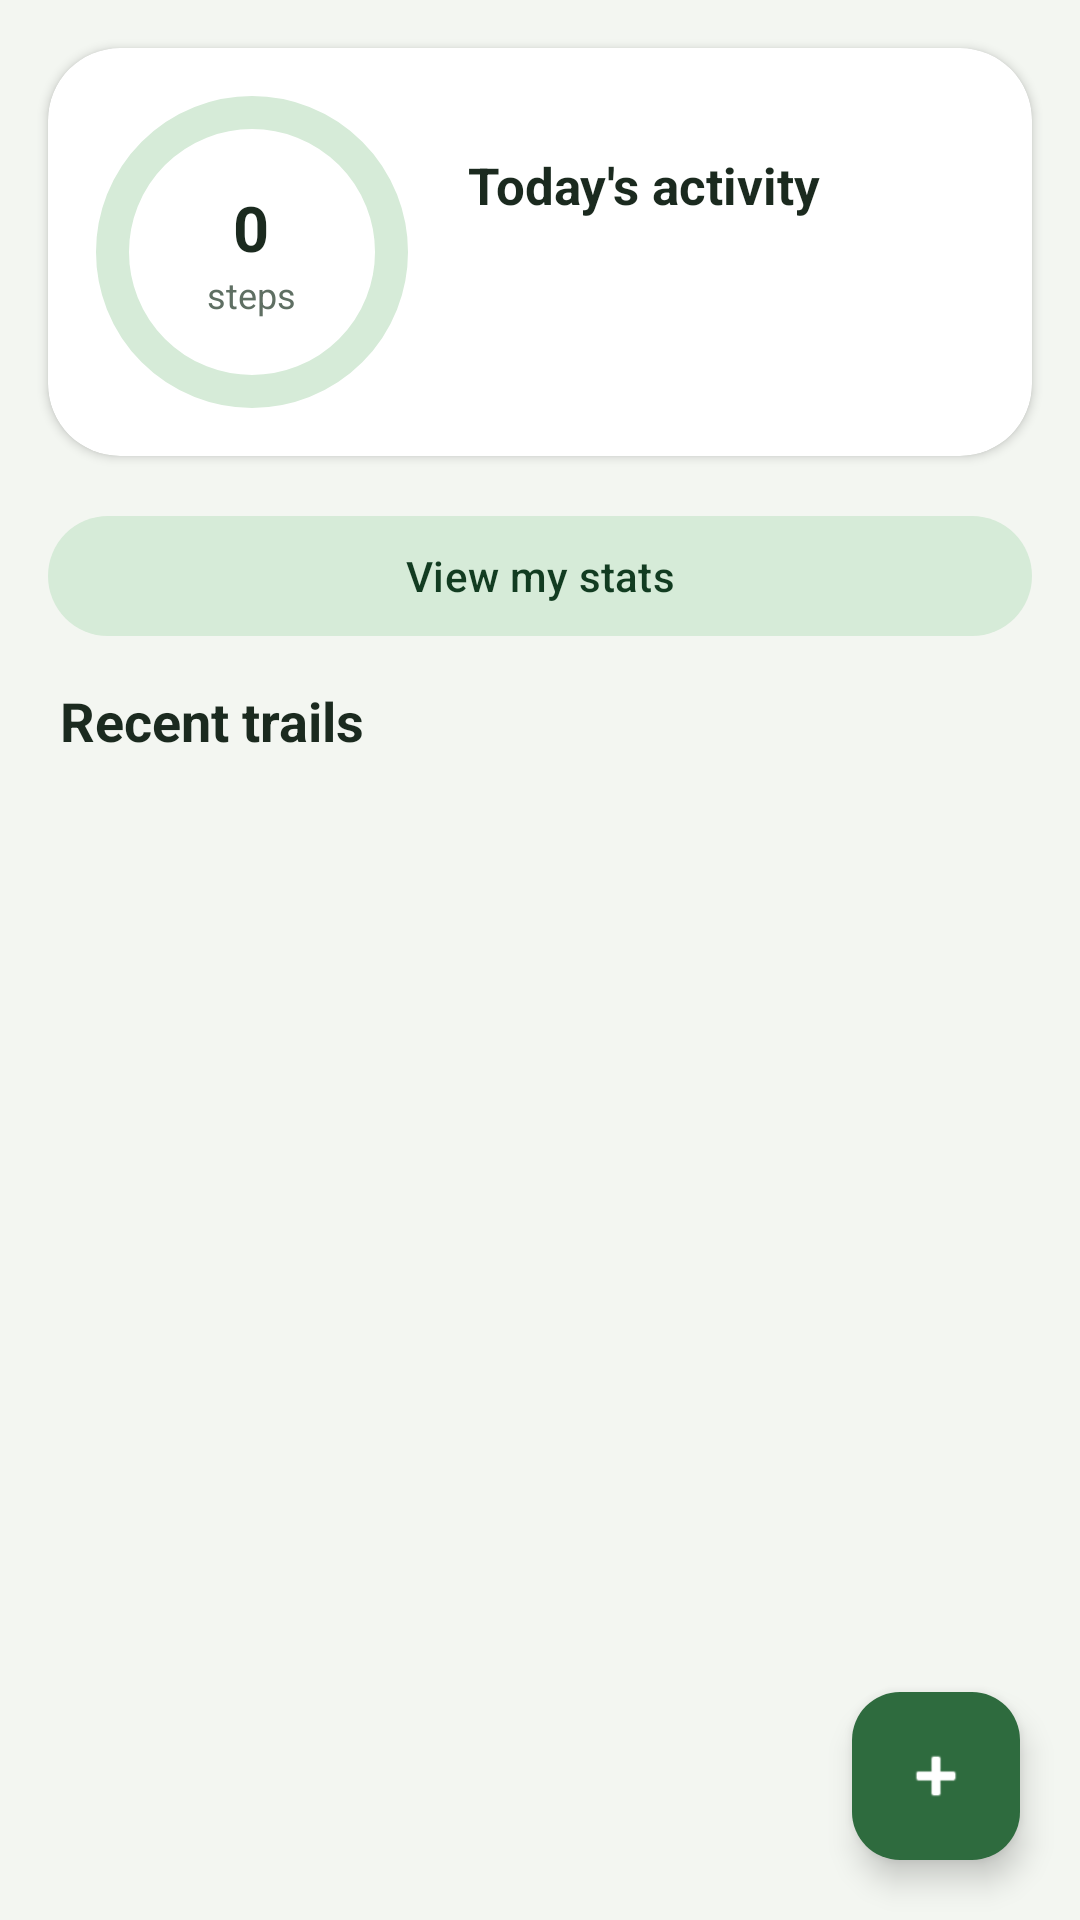

Write the Android layout XML for this screen, with the resource values it uses.
<!-- AndroidManifest.xml: application theme Theme.TrailMate -->
<!-- res/layout/fragment_hike_list.xml -->
<?xml version="1.0" encoding="utf-8"?>

<androidx.constraintlayout.widget.ConstraintLayout
    xmlns:android="http://schemas.android.com/apk/res/android"
    xmlns:app="http://schemas.android.com/apk/res-auto"
    android:layout_width="match_parent"
    android:layout_height="match_parent"
    android:background="@color/surface_bg">

    <androidx.core.widget.NestedScrollView
        android:layout_width="0dp"
        android:layout_height="0dp"
        android:clipToPadding="false"
        app:layout_constraintBottom_toBottomOf="parent"
        app:layout_constraintEnd_toEndOf="parent"
        app:layout_constraintStart_toStartOf="parent"
        app:layout_constraintTop_toTopOf="parent">

        <LinearLayout
            android:layout_width="match_parent"
            android:layout_height="wrap_content"
            android:orientation="vertical"
            android:paddingBottom="88dp">

            <com.google.android.material.card.MaterialCardView
                android:id="@+id/cardSteps"
                style="@style/Widget.Material3.CardView.Elevated"
                android:layout_width="match_parent"
                android:layout_height="wrap_content"
                android:layout_margin="16dp"
                app:cardBackgroundColor="@color/card_bg"
                app:cardCornerRadius="24dp"
                app:cardElevation="2dp">

                <LinearLayout
                    android:layout_width="match_parent"
                    android:layout_height="wrap_content"
                    android:gravity="center_vertical"
                    android:orientation="horizontal"
                    android:padding="16dp">

                    <FrameLayout
                        android:layout_width="104dp"
                        android:layout_height="104dp">

                        <com.google.android.material.progressindicator.CircularProgressIndicator
                            android:id="@+id/progressSteps"
                            android:layout_width="wrap_content"
                            android:layout_height="wrap_content"
                            android:layout_gravity="center"
                            android:indeterminate="false"
                            android:progress="0"
                            app:indicatorColor="@color/trail_green"
                            app:indicatorSize="104dp"
                            app:trackColor="@color/trail_green_light"
                            app:trackCornerRadius="6dp"
                            app:trackThickness="11dp"/>

                        <LinearLayout
                            android:layout_width="wrap_content"
                            android:layout_height="wrap_content"
                            android:layout_gravity="center"
                            android:gravity="center"
                            android:orientation="vertical">
                            <TextView
                                android:id="@+id/tvSteps"
                                android:layout_width="wrap_content"
                                android:layout_height="wrap_content"
                                android:text="0"
                                android:textColor="@color/text_primary"
                                android:textSize="21sp"
                                android:textStyle="bold"/>
                            <TextView
                                android:layout_width="wrap_content"
                                android:layout_height="wrap_content"
                                android:text="steps"
                                android:textColor="@color/text_secondary"
                                android:textSize="12sp"/>
                        </LinearLayout>
                    </FrameLayout>

                    <LinearLayout
                        android:layout_width="0dp"
                        android:layout_height="wrap_content"
                        android:layout_marginStart="20dp"
                        android:layout_weight="1"
                        android:orientation="vertical">
                        <TextView
                            android:layout_width="wrap_content"
                            android:layout_height="wrap_content"
                            android:text="Today's activity"
                            android:textColor="@color/text_primary"
                            android:textSize="17sp"
                            android:textStyle="bold"/>
                        <TextView
                            android:id="@+id/tvStepGoal"
                            android:layout_width="wrap_content"
                            android:layout_height="wrap_content"
                            android:layout_marginTop="4dp"
                            android:textColor="@color/trail_green"
                            android:textSize="15sp"
                            android:textStyle="bold"/>
                        <TextView
                            android:id="@+id/tvStepHint"
                            android:layout_width="wrap_content"
                            android:layout_height="wrap_content"
                            android:layout_marginTop="4dp"
                            android:textColor="@color/text_secondary"
                            android:textSize="12sp"/>
                    </LinearLayout>
                </LinearLayout>
            </com.google.android.material.card.MaterialCardView>

            <com.google.android.material.button.MaterialButton
                android:id="@+id/btnStats"
                style="@style/Widget.Material3.Button.TonalButton"
                android:layout_width="match_parent"
                android:layout_height="wrap_content"
                android:layout_marginHorizontal="16dp"
                android:text="View my stats"/>

            <LinearLayout
                android:layout_width="match_parent"
                android:layout_height="wrap_content"
                android:layout_marginStart="20dp"
                android:layout_marginEnd="8dp"
                android:layout_marginTop="12dp"
                android:gravity="center_vertical"
                android:orientation="horizontal">
                <TextView
                    android:layout_width="0dp"
                    android:layout_height="wrap_content"
                    android:layout_weight="1"
                    android:text="Recent trails"
                    android:textColor="@color/text_primary"
                    android:textSize="18sp"
                    android:textStyle="bold"/>
                <com.google.android.material.button.MaterialButton
                    android:id="@+id/btnSeeAll"
                    style="@style/Widget.Material3.Button.TextButton"
                    android:layout_width="wrap_content"
                    android:layout_height="wrap_content"
                    android:text="See all trails"
                    android:visibility="gone"/>
            </LinearLayout>

            <TextView
                android:id="@+id/tvEmpty"
                android:layout_width="match_parent"
                android:layout_height="wrap_content"
                android:layout_marginTop="32dp"
                android:gravity="center"
                android:text="No hikes yet.\nTap + to record your first trail!"
                android:textColor="@color/text_secondary"
                android:textSize="16sp"
                android:visibility="gone"/>

            <androidx.recyclerview.widget.RecyclerView
                android:id="@+id/rvHikes"
                android:layout_width="match_parent"
                android:layout_height="wrap_content"
                android:nestedScrollingEnabled="false"/>
        </LinearLayout>
    </androidx.core.widget.NestedScrollView>

    <com.google.android.material.floatingactionbutton.FloatingActionButton
        android:id="@+id/fabAdd"
        android:layout_width="wrap_content"
        android:layout_height="wrap_content"
        android:layout_margin="20dp"
        android:contentDescription="Record a new hike"
        android:src="@android:drawable/ic_input_add"
        app:backgroundTint="@color/trail_green"
        app:tint="@color/on_primary"
        app:layout_constraintBottom_toBottomOf="parent"
        app:layout_constraintEnd_toEndOf="parent"/>
</androidx.constraintlayout.widget.ConstraintLayout>
<!-- resources referenced by this layout -->
<resources>
  <color name="card_bg">#FFFFFFFF</color>
  <color name="on_primary">#FFFFFFFF</color>
  <color name="surface_bg">#FFF3F6F1</color>
  <color name="text_primary">#FF1B2A1F</color>
  <color name="text_secondary">#FF5F6F63</color>
  <color name="trail_green">#FF2E6B3E</color>
  <color name="trail_green_light">#FFD6EBD8</color>
  <style name="Theme.TrailMate" parent="Theme.Material3.DayNight.NoActionBar">
          <item name="colorPrimary">@color/trail_green</item>
          <item name="colorOnPrimary">@color/on_primary</item>
          <item name="colorPrimaryContainer">@color/trail_green_light</item>
          <item name="colorOnPrimaryContainer">@color/trail_green_dark</item>
          <item name="colorSecondary">@color/trail_earth</item>
          <item name="colorOnSecondary">@color/white</item>
          <item name="colorSecondaryContainer">@color/trail_green_light</item>
          <item name="colorOnSecondaryContainer">@color/trail_green_dark</item>
          <item name="colorSurfaceVariant">@color/card_bg</item>
          <item name="colorOutline">@color/text_secondary</item>
          <item name="colorError">@color/error_red</item>
          <item name="android:colorBackground">@color/surface_bg</item>
          <item name="colorSurface">@color/surface_bg</item>
          <item name="colorOnBackground">@color/text_primary</item>
          <item name="colorOnSurface">@color/text_primary</item>
          <item name="colorOnSurfaceVariant">@color/text_secondary</item>
          <item name="android:statusBarColor">@color/trail_green_dark</item>
          <item name="android:windowLightStatusBar">false</item>
      </style>
  <color name="trail_green_dark">#FF123C21</color>
  <color name="trail_earth">#FF8D6E4B</color>
  <color name="white">#FFFFFFFF</color>
  <color name="error_red">#FFB3261E</color>
</resources>
